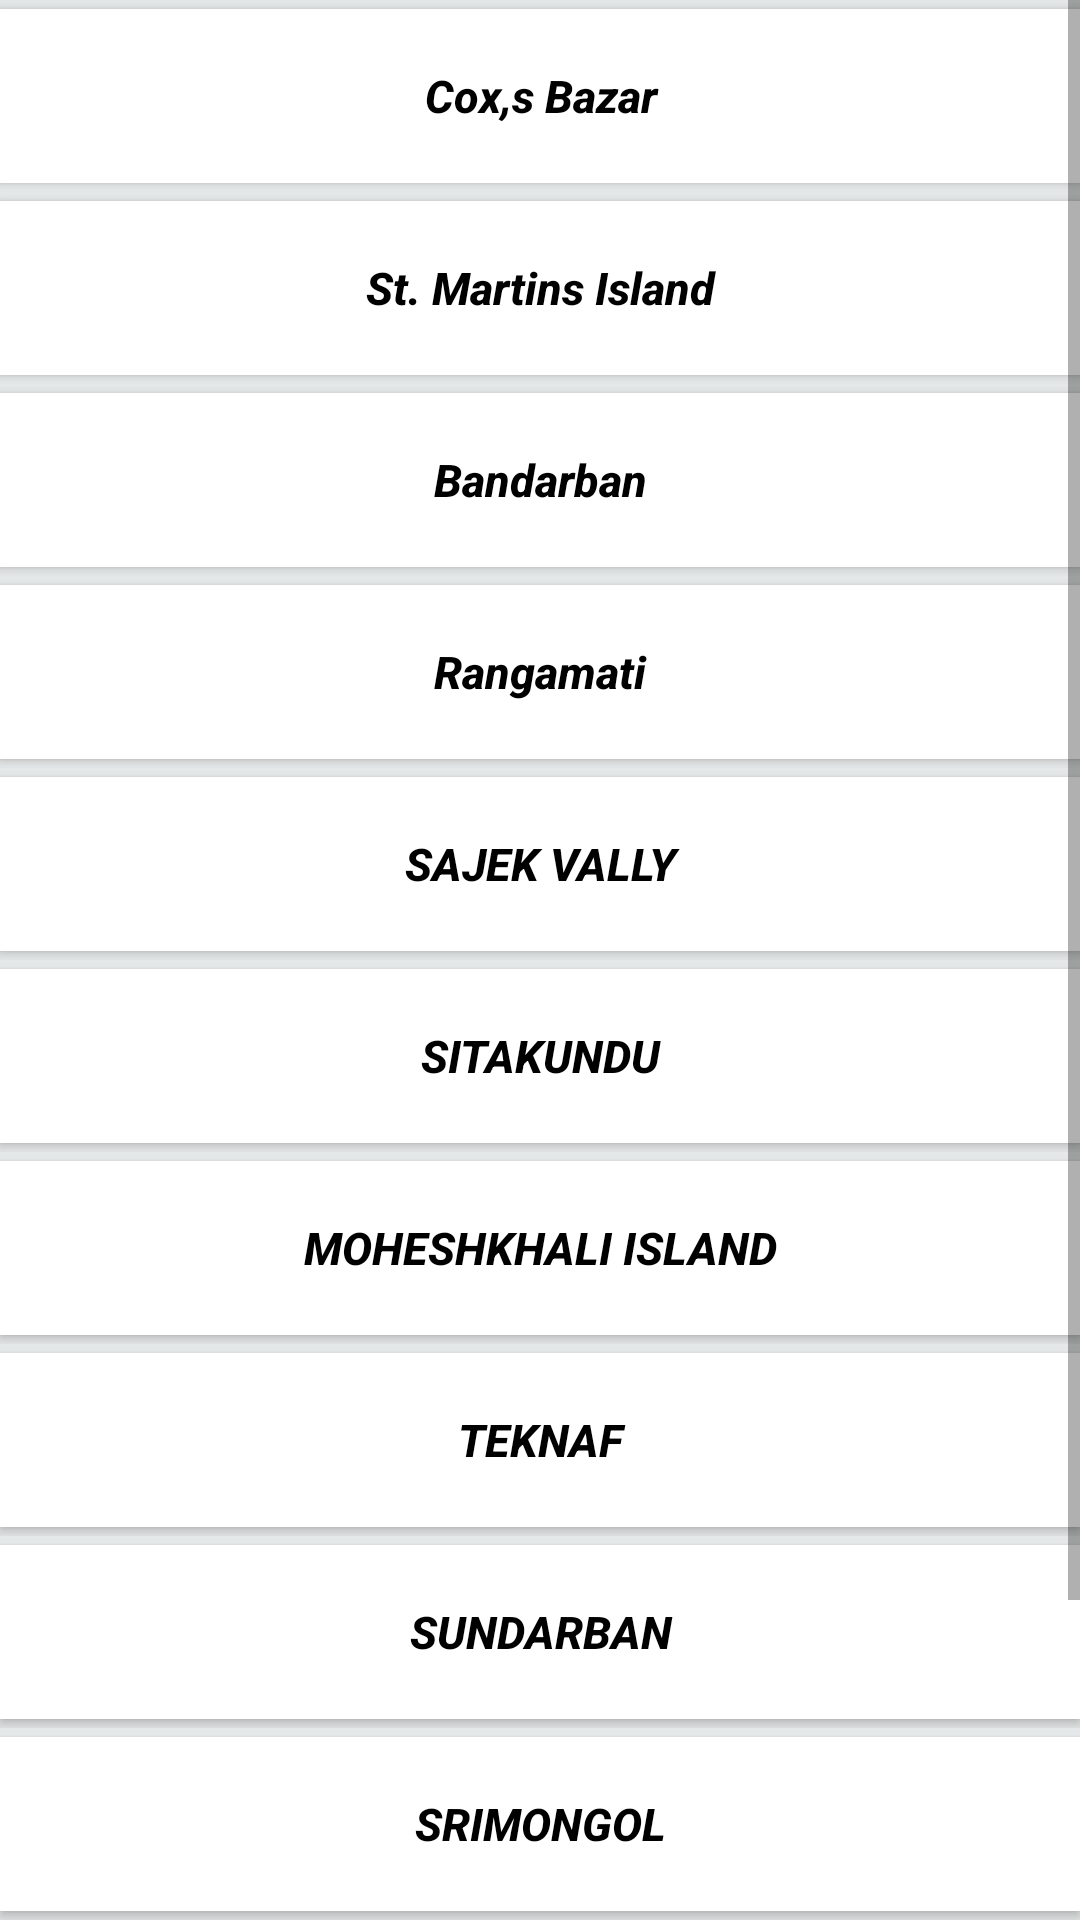

Write the Android layout XML for this screen, with the resource values it uses.
<!-- AndroidManifest.xml: application theme AppTheme -->
<!-- res/layout/default_place_details.xml -->
<?xml version="1.0" encoding="utf-8"?>
<RelativeLayout
    xmlns:android="http://schemas.android.com/apk/res/android" android:layout_width="match_parent"
    android:layout_height="match_parent"
    android:id="@+id/idDefaultPlaceDetails"
    android:background="@color/mycolor">
    <ScrollView
        android:layout_width="match_parent"
        android:layout_height="wrap_content">


        <TableLayout
            android:layout_width="match_parent"
            android:layout_height="match_parent"
            android:layout_marginLeft="0dp"

            >

            <TableRow
                android:layout_width="match_parent"
                android:layout_height="match_parent"

                android:minHeight="130px">

                <Button
                    android:layout_weight="1"
                    android:layout_width="match_parent"

                    android:layout_marginTop="3dp"
                    android:layout_marginBottom="3dp"
                    android:layout_height="58dp"
                    android:background="#FFFFFF"
                    android:text="Cox,s Bazar"
                    android:textColor="#000000"
                    android:textSize="15sp"
                    android:textStyle="bold|italic"
                    android:textAllCaps="false"
                    android:onClick="placeClick"/>


            </TableRow>
            <TableRow
                android:layout_width="match_parent"
                android:layout_height="match_parent"

                android:minHeight="130px">
                <Button
                    android:layout_weight="1"
                    android:layout_width="match_parent"

                    android:layout_marginTop="3dp"
                    android:layout_marginBottom="3dp"
                    android:layout_height="58dp"
                    android:background="#FFFFFF"
                    android:text="St. Martins Island"
                    android:textColor="#000000"
                    android:textSize="15sp"
                    android:textStyle="bold|italic"
                    android:textAllCaps="false"
                    android:onClick="placeClick"/>
            </TableRow>
            <TableRow
                android:layout_width="match_parent"
                android:layout_height="match_parent"

                android:minHeight="130px">
                <Button
                    android:layout_width="match_parent"
                    android:layout_weight="1"
                    android:layout_marginTop="3dp"
                    android:layout_marginBottom="3dp"
                    android:layout_height="58dp"
                    android:background="#FFFFFF"
                    android:text="Bandarban"
                    android:textColor="#000000"
                    android:textSize="15sp"
                    android:textStyle="bold|italic"
                    android:textAllCaps="false" />
            </TableRow>
            <TableRow
                android:layout_width="match_parent"
                android:layout_height="match_parent"

                android:minHeight="130px">
                <Button
                    android:layout_width="match_parent"
                    android:layout_weight="1"
                    android:layout_marginTop="3dp"
                    android:layout_marginBottom="3dp"
                    android:layout_height="58dp"
                    android:background="#FFFFFF"
                    android:text="Rangamati"
                    android:textColor="#000000"
                    android:textSize="15sp"
                    android:textStyle="bold|italic"
                    android:textAllCaps="false" />
            </TableRow>
            <TableRow
                android:layout_width="match_parent"
                android:layout_height="match_parent"
                android:minHeight="130px">
                <Button
                    android:layout_width="match_parent"
                    android:layout_weight="1"
                    android:layout_marginTop="3dp"
                    android:layout_marginBottom="3dp"
                    android:layout_height="58dp"
                    android:background="#FFFFFF"
                    android:text="Sajek Vally"
                    android:textColor="#000000"
                    android:textSize="15sp"
                    android:textStyle="bold|italic" />
            </TableRow>
            <TableRow
                android:layout_width="match_parent"
                android:layout_height="match_parent"
                android:minHeight="130px">
                <Button
                    android:layout_width="match_parent"
                    android:layout_weight="1"
                    android:layout_marginTop="3dp"
                    android:layout_marginBottom="3dp"
                    android:layout_height="58dp"
                    android:background="#FFFFFF"
                    android:text="Sitakundu"
                    android:textColor="#000000"
                    android:textSize="15sp"
                    android:textStyle="bold|italic" />
            </TableRow>
            <TableRow
                android:layout_width="match_parent"
                android:layout_height="match_parent"
                android:minHeight="130px">
                <Button
                    android:layout_width="match_parent"
                    android:layout_weight="1"
                    android:layout_marginTop="3dp"
                    android:layout_marginBottom="3dp"
                    android:layout_height="58dp"
                    android:background="#FFFFFF"
                    android:text="Moheshkhali Island"
                    android:textColor="#000000"
                    android:textSize="15sp"
                    android:textStyle="bold|italic" />
            </TableRow>
            <TableRow
                android:layout_width="match_parent"
                android:layout_height="match_parent"
                android:minHeight="130px">
                <Button
                    android:layout_width="match_parent"
                    android:layout_weight="1"
                    android:layout_marginTop="3dp"
                    android:layout_marginBottom="3dp"
                    android:layout_height="58dp"
                    android:background="#FFFFFF"
                    android:text="Teknaf"
                    android:textColor="#000000"
                    android:textSize="15sp"
                    android:textStyle="bold|italic" />
            </TableRow>
            <TableRow
                android:layout_width="match_parent"
                android:layout_height="match_parent"
                android:minHeight="130px">
                <Button
                    android:layout_width="match_parent"
                    android:layout_weight="1"
                    android:layout_marginTop="3dp"
                    android:layout_marginBottom="3dp"
                    android:layout_height="58dp"
                    android:background="#FFFFFF"
                    android:text="Sundarban"
                    android:textColor="#000000"
                    android:textSize="15sp"
                    android:textStyle="bold|italic" />
            </TableRow>
            <TableRow
                android:layout_width="match_parent"
                android:layout_height="match_parent"
                android:minHeight="130px">
                <Button
                    android:layout_width="match_parent"
                    android:layout_weight="1"
                    android:layout_marginTop="3dp"
                    android:layout_marginBottom="3dp"
                    android:layout_height="58dp"
                    android:background="#FFFFFF"
                    android:text="Srimongol"
                    android:textColor="#000000"
                    android:textSize="15sp"
                    android:textStyle="bold|italic" />
            </TableRow>
            <TableRow
                android:layout_width="match_parent"
                android:layout_height="match_parent"
                android:minHeight="130px">
                <Button
                    android:layout_width="match_parent"
                    android:layout_weight="1"
                    android:layout_marginTop="3dp"
                    android:layout_marginBottom="3dp"
                    android:layout_height="58dp"
                    android:background="#FFFFFF"
                    android:text="Madhabkunda Waterfall"
                    android:textColor="#000000"
                    android:textSize="15sp"
                    android:textStyle="bold|italic" />
            </TableRow>
            <TableRow
                android:layout_width="match_parent"
                android:layout_height="match_parent"
                android:minHeight="130px">
                <Button
                    android:layout_width="match_parent"
                    android:layout_weight="1"
                    android:layout_marginTop="3dp"
                    android:layout_marginBottom="3dp"
                    android:layout_height="58dp"
                    android:background="#FFFFFF"
                    android:text="Jaflong"
                    android:textColor="#000000"
                    android:textSize="15sp"
                    android:textStyle="bold|italic" />
            </TableRow>







        </TableLayout>
    </ScrollView>

</RelativeLayout>
<!-- resources referenced by this layout -->
<resources>
  <color name="mycolor">#E5E8E8</color>
  <style name="AppTheme" parent="Theme.AppCompat.Light.DarkActionBar">
          
          <item name="colorPrimary">@color/colorPrimary</item>
          <item name="colorPrimaryDark">@color/colorPrimaryDark</item>
          <item name="colorAccent">@color/colorAccent</item>
      </style>
  <color name="colorPrimary">#3498DB</color>
  <color name="colorPrimaryDark">#E5E8E8</color>
  <color name="colorAccent">#FF4081</color>
</resources>
